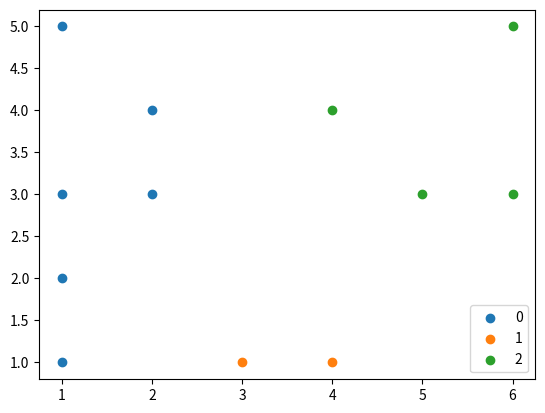

Write the Python code that produced this figure.
import numpy as np
import matplotlib.pyplot as plt
from scipy.spatial.distance import cdist

def kmeans(x,k, terations):
    # 選んだindexのデータを取り出しcentroidsとする
    idx = [1, 7, 8]
    centroids = x[idx, :]
    print("0 回目 ")
    print(centroids)

    # centroidsと各データ分のユークリッド距離を計算
    distances = cdist(x, centroids ,'euclidean')

    # 上で計算した距離からcentroidsに一番近い近いほうデータのindexを入れた配列を作る。
    points = np.array([np.argmin(i) for i in distances])

    # centroids更新処理
    for i in range(terations):
        centroids = []
        for idx in range(k):
            #kと同じデータの平均を取る
            temp_cent = x[points==idx].mean(axis=0)
            centroids.append(temp_cent)

        # Centroidsを更新
        centroids = np.vstack(centroids)
        print(i+1, " 回目 ")
        print(centroids)

        #再度距離を計算
        distances = cdist(x, centroids ,'euclidean')
        points = np.array([np.argmin(i) for i in distances])

    return points

def main():
    # テストデータ
    X = np.array([[1, 1], [1, 2], [1, 3], [1, 5], [2, 3], [2, 4], [3, 1], [4, 1], [4, 4], [5, 3], [6, 3], [6, 5]])

    # 実行
    label = kmeans(X, 3, 10)

    #結果を可視化
    u_labels = np.unique(label)
    for i in u_labels:
        plt.scatter(X[label == i , 0] , X[label == i , 1] , label = i)
    plt.legend()
    plt.show()

if __name__ == "__main__":
    main()